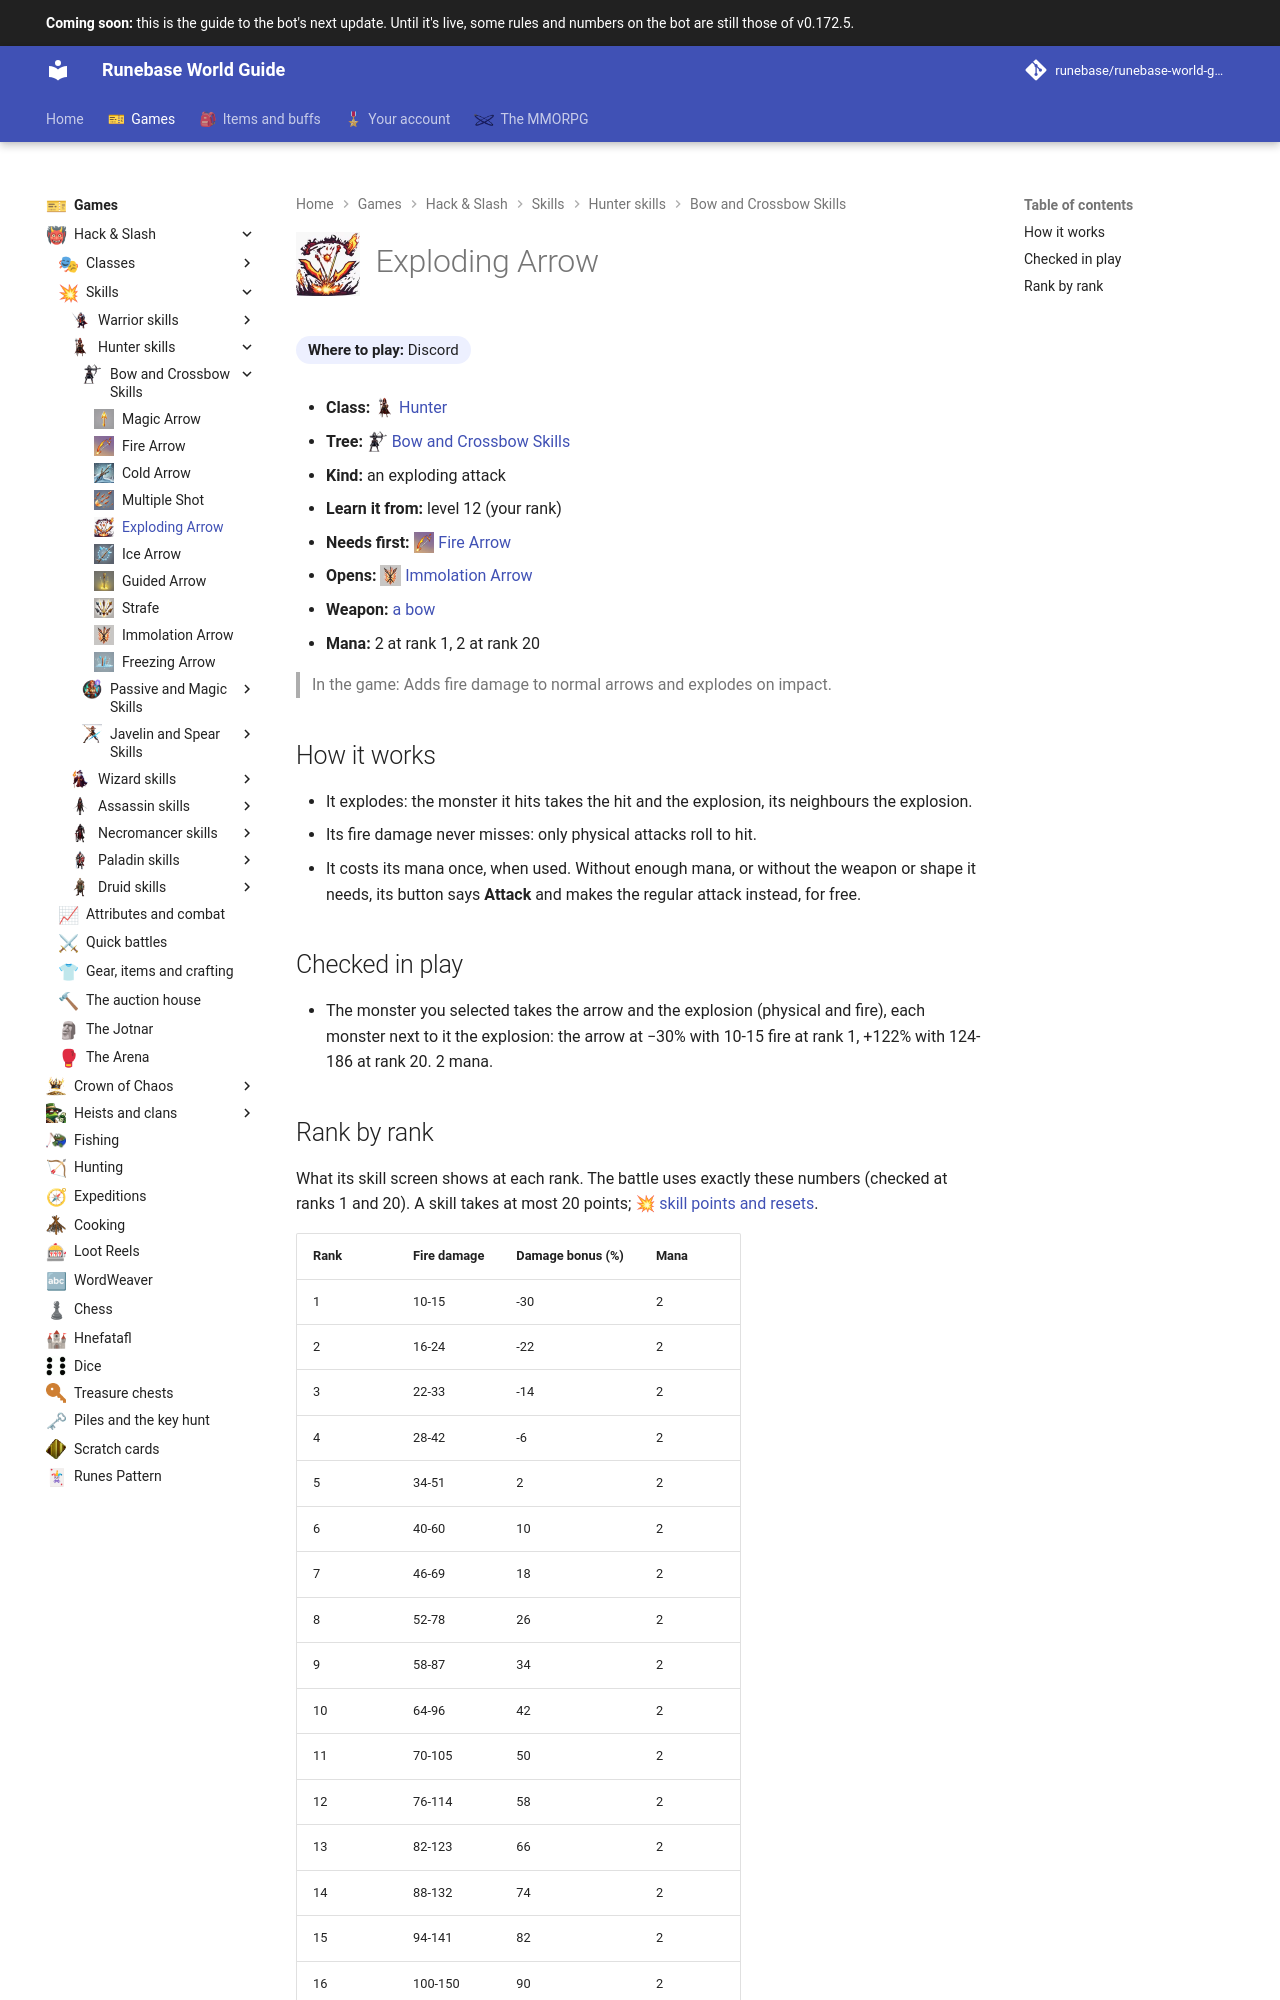

repository: Runebase/runebase-world-guide · page: next/games/hack-and-slash/skills/hunter/bow-and-crossbow-skills/exploding-arrow/index.html · generator: mkdocs

---
title: "Exploding Arrow"
icon: guide/nav
nav_icon: "assets/icons/skill/hunter/exploding-arrow.webp"
---

# ![Exploding Arrow](../../../../../assets/icons/skill/hunter/exploding-arrow.webp){ .gi .gi-title width="64" height="64" loading="lazy" } Exploding Arrow

**Where to play:** Discord
{ .where-to-play }

- **Class:** <span class="gi-m">![](../../../../../assets/icons/class/hunter.webp){ .gi .gi-mention width="20" height="20" loading="lazy" }&nbsp;[Hunter](../../../classes/hunter.md)</span>
- **Tree:** <span class="gi-m">![](../../../../../assets/icons/skill-tree/bow-and-crossbow-skills.webp){ .gi .gi-mention width="20" height="20" loading="lazy" }&nbsp;[Bow and Crossbow Skills](index.md)</span>
- **Kind:** an exploding attack
- **Learn it from:** level 12 (your rank)
- **Needs first:** <span class="gi-m">![](../../../../../assets/icons/skill/hunter/fire-arrow.webp){ .gi .gi-mention width="20" height="20" loading="lazy" }&nbsp;[Fire Arrow](fire-arrow.md)</span>
- **Opens:** <span class="gi-m">![](../../../../../assets/icons/skill/hunter/immolation-arrow.webp){ .gi .gi-mention width="20" height="20" loading="lazy" }&nbsp;[Immolation Arrow](immolation-arrow.md)</span>
- **Weapon:** [a bow](../../../gear-and-crafting.md#weapons-that-skills-need)
- **Mana:** 2 at rank 1, 2 at rank 20

> In the game: Adds fire damage to normal arrows and explodes on impact.

## How it works

- It explodes: the monster it hits takes the hit and the explosion, its neighbours the explosion.
- Its fire damage never misses: only physical attacks roll to hit.
- It costs its mana once, when used. Without enough mana, or without the weapon or shape it needs, its button says **Attack** and makes the regular attack instead, for free.

## Checked in play

- The monster you selected takes the arrow and the explosion (physical and fire), each monster next to it the explosion: the arrow at −30% with 10-15 fire at rank 1, +122% with 124-186 at rank 20. 2 mana.
